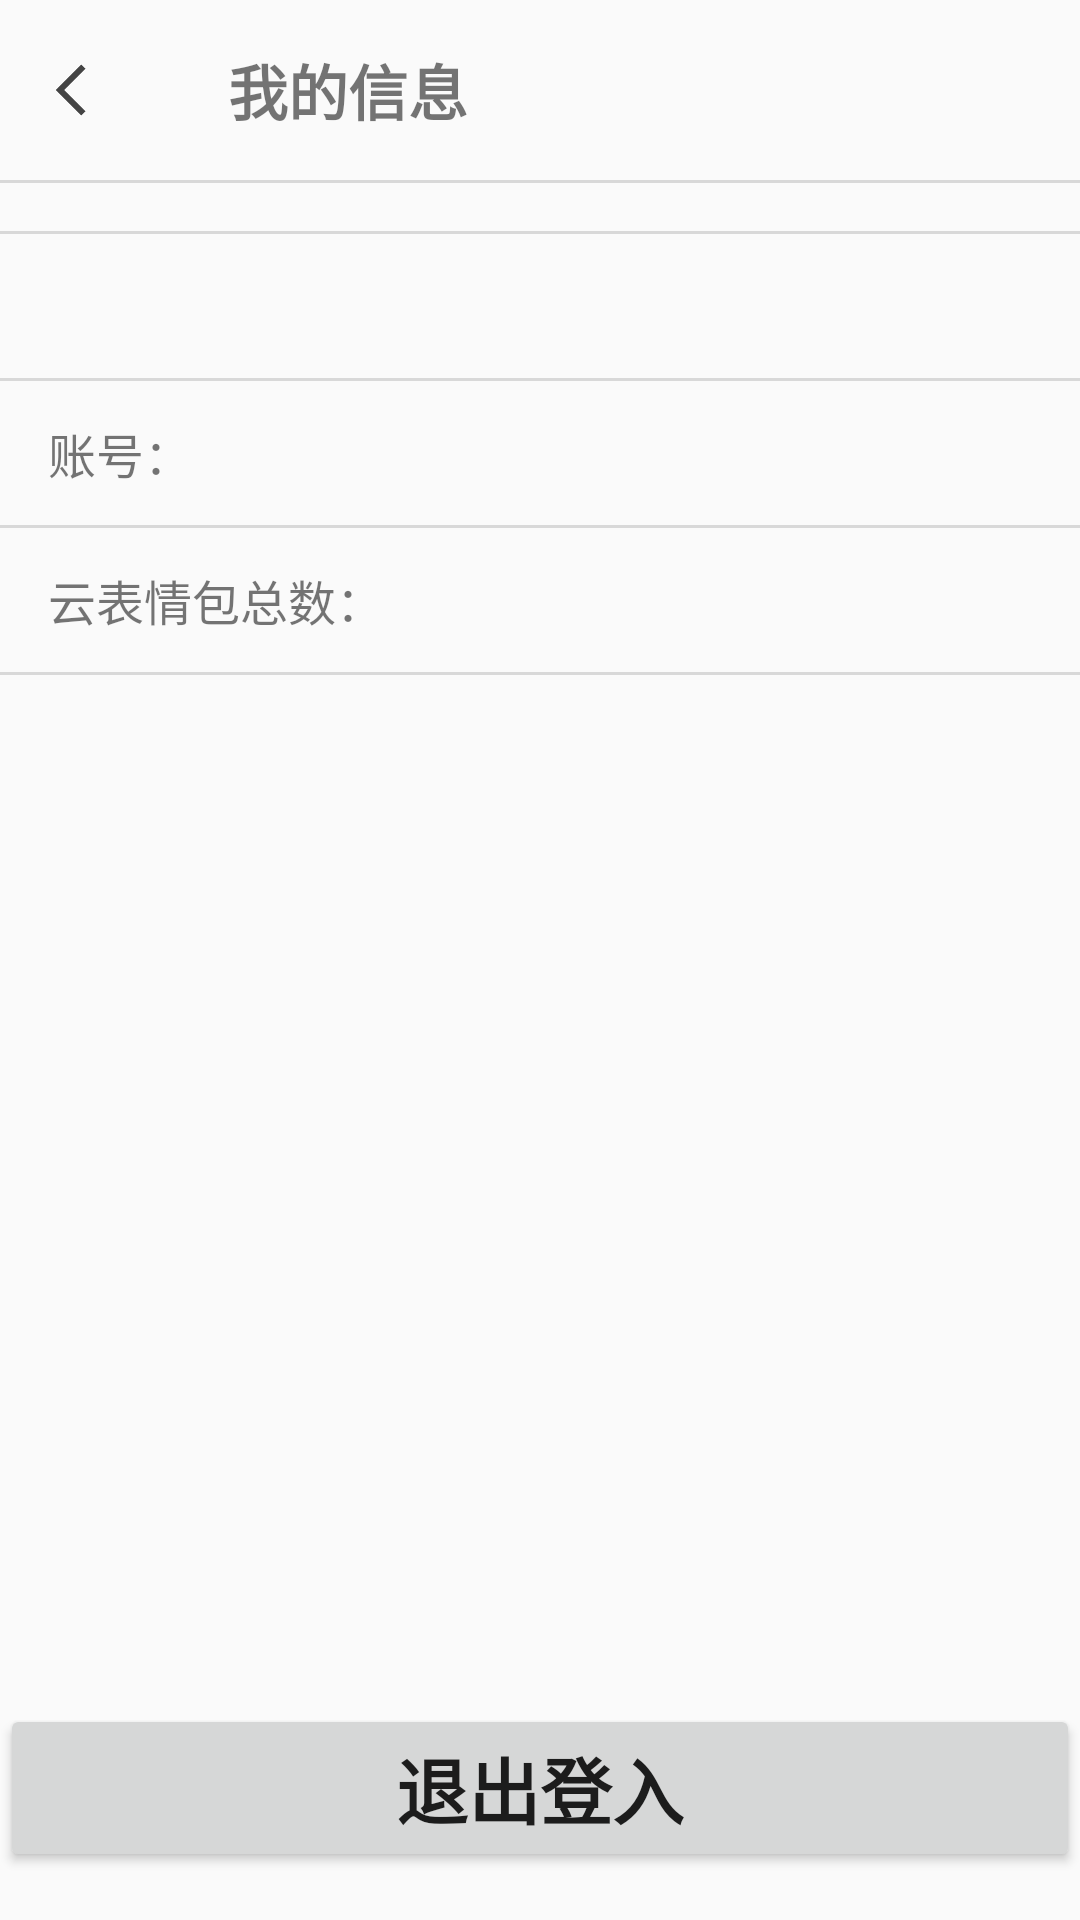

This screen was rendered from an Android layout file. Write that file and the resources it references.
<!-- AndroidManifest.xml: application theme Theme.MyEmoji -->
<!-- res/layout/activity_personal_info.xml -->
<?xml version="1.0" encoding="utf-8"?>
<LinearLayout xmlns:android="http://schemas.android.com/apk/res/android"
    android:orientation="vertical"
    android:layout_width="match_parent"
    android:layout_height="match_parent"
    android:fitsSystemWindows="true">

    <LinearLayout
        android:layout_width="match_parent"
        android:layout_height="60dp"
        android:orientation="horizontal">
        <ImageView
            android:id="@+id/img_back"
            android:layout_width="24dp"
            android:layout_height="24dp"
            android:layout_marginTop="18dp"
            android:layout_marginLeft="12dp"
            android:src="@drawable/ic_to_left"/>

        <TextView
            android:layout_width="160dp"
            android:layout_height="match_parent"
            android:text="我的信息"
            android:textSize="20dp"
            android:textStyle="bold"
            android:gravity="center"/>

    </LinearLayout>
    <View
        android:layout_width="match_parent"
        android:layout_height="@dimen/split_line"
        android:background="@color/split_line" />

    <View
        android:layout_width="match_parent"
        android:layout_height="@dimen/split_line"
        android:background="@color/split_line"
        android:layout_marginTop="16dp"/>
    <LinearLayout
        android:layout_width="match_parent"
        android:layout_height="48dp">

        <ImageView
            android:id="@+id/img_avatar"
            android:layout_width="48dp"
            android:layout_height="48dp"
            android:scaleType="centerCrop"
            android:background="@drawable/shape_rectangle"
            android:layout_marginLeft="16dp"/>

        <RelativeLayout
            android:layout_width="match_parent"
            android:layout_height="match_parent">
            <ImageView
                android:layout_width="16dp"
                android:layout_height="16dp"
                android:layout_alignParentEnd="true"
                android:layout_centerVertical="true"
                android:layout_marginRight="16dp"
                android:src="@drawable/ic_to_right"/>
        </RelativeLayout>

    </LinearLayout>

    <View
        android:layout_width="match_parent"
        android:layout_height="@dimen/split_line"
        android:background="@color/split_line" />

    <LinearLayout
        android:layout_width="match_parent"
        android:layout_height="48dp">
        <TextView
            android:layout_width="48dp"
            android:layout_height="match_parent"
            android:text="账号："
            android:textSize="16dp"
            android:layout_marginLeft="16dp"
            android:gravity="center_vertical"/>
        <TextView
            android:id="@+id/text_account"
            android:layout_width="match_parent"
            android:layout_height="match_parent"
            android:textSize="18dp"
            android:gravity="center_vertical"
            android:textStyle="bold"/>
    </LinearLayout>

    <View
        android:layout_width="match_parent"
        android:layout_height="@dimen/split_line"
        android:background="@color/split_line" />

    <LinearLayout
        android:layout_width="match_parent"
        android:layout_height="48dp">
        <TextView
            android:layout_width="120dp"
            android:layout_height="match_parent"
            android:text="云表情包总数："
            android:textSize="16dp"
            android:layout_marginLeft="16dp"
            android:gravity="center_vertical"/>
        <TextView
            android:id="@+id/text_emojis_count"
            android:layout_width="match_parent"
            android:layout_height="match_parent"
            android:textSize="18dp"
            android:gravity="center_vertical"
            android:textStyle="bold"/>
    </LinearLayout>
    <View
        android:layout_width="match_parent"
        android:layout_height="@dimen/split_line"
        android:background="@color/split_line" />

    <RelativeLayout
        android:layout_width="match_parent"
        android:layout_height="match_parent">

        <Button
            android:id="@+id/quit_login"
            android:layout_width="match_parent"
            android:layout_height="56dp"
            android:layout_alignParentBottom="true"
            android:layout_marginBottom="16dp"
            android:text="退出登入"
            android:textSize="24dp"
            android:textStyle="bold" />
    </RelativeLayout>

</LinearLayout>
<!-- resources referenced by this layout -->
<resources>
  <color name="split_line">#d8d8d8</color>
  <dimen name="split_line">1sp</dimen>
  <!-- drawable ic_to_left: png bitmap (drawable, 2306 bytes) -->
  <style name="Theme.MyEmoji" parent="Theme.AppCompat.Light.NoActionBar">
          
          <item name="colorPrimary">@color/white</item>
          <item name="colorPrimaryDark">@color/white</item>
          <item name="colorAccent">@color/white</item>
          
      </style>
  <color name="white">#FFFFFFFF</color>
</resources>
